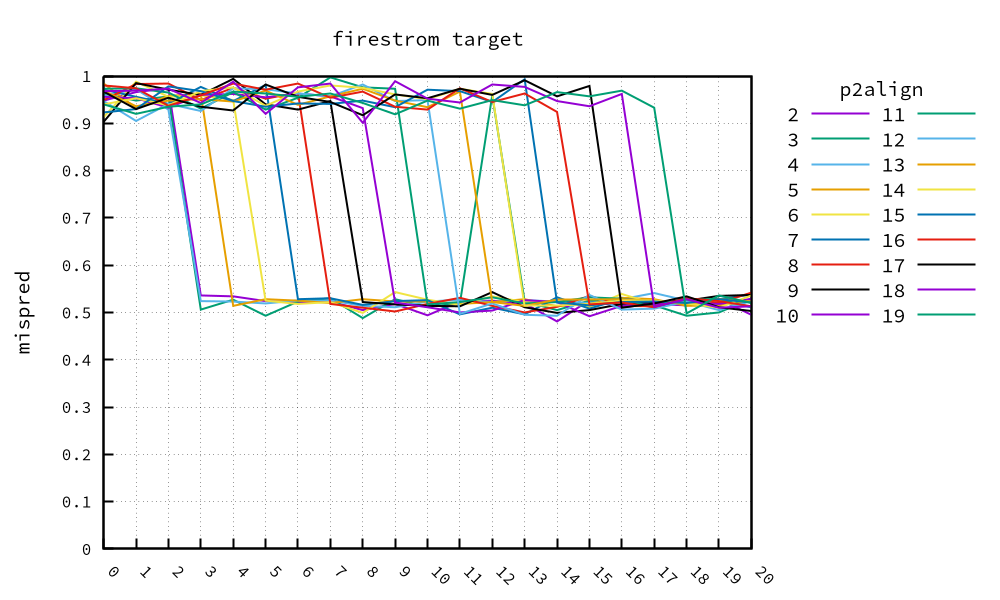

The data file committed next to this chart (first rows):
, 2, 3, 4, 5, 6, 7, 8, 9, 10, 11, 12, 13, 14, 15, 16, 17, 18, 19, 20
0, 0.948, 0.963, 0.958, 0.984, 0.913, 0.971, 0.949, 0.903, 0.956, 0.973, 0.947, 0.969, 0.94, 0.923, 0.98, 0.967, 0.968, 0.94
1, 0.966, 0.948, 0.972, 0.932, 0.988, 0.956, 0.983, 0.985, 0.953, 0.974, 0.905, 0.936, 0.953, 0.93, 0.974, 0.93, 0.969, 0.92
2, 0.974, 0.957, 0.929, 0.958, 0.956, 0.941, 0.984, 0.971, 0.933, 0.965, 0.941, 0.948, 0.938, 0.978, 0.937, 0.954, 0.973, 0.935
3, 0.536, 0.506, 0.524, 0.962, 0.959, 0.977, 0.949, 0.96, 0.96, 0.931, 0.926, 0.951, 0.968, 0.968, 0.959, 0.935, 0.943, 0.94
4, 0.534, 0.527, 0.523, 0.514, 0.949, 0.947, 0.975, 0.994, 0.962, 0.966, 0.974, 0.946, 0.976, 0.947, 0.984, 0.927, 0.988, 0.967
5, 0.524, 0.493, 0.519, 0.528, 0.525, 0.981, 0.952, 0.94, 0.955, 0.929, 0.972, 0.969, 0.937, 0.935, 0.971, 0.982, 0.92, 0.963
6, 0.521, 0.523, 0.526, 0.525, 0.518, 0.528, 0.965, 0.929, 0.963, 0.954, 0.963, 0.939, 0.967, 0.942, 0.984, 0.956, 0.976, 0.956
7, 0.523, 0.53, 0.526, 0.52, 0.522, 0.53, 0.518, 0.947, 0.957, 0.997, 0.957, 0.957, 0.98, 0.941, 0.954, 0.945, 0.984, 0.963
8, 0.505, 0.488, 0.514, 0.528, 0.499, 0.516, 0.51, 0.522, 0.932, 0.976, 0.982, 0.973, 0.975, 0.948, 0.967, 0.917, 0.901, 0.943
9, 0.518, 0.528, 0.511, 0.524, 0.543, 0.524, 0.502, 0.517, 0.521, 0.973, 0.947, 0.948, 0.961, 0.934, 0.935, 0.961, 0.989, 0.919
10, 0.494, 0.512, 0.523, 0.524, 0.527, 0.526, 0.518, 0.514, 0.511, 0.517, 0.949, 0.934, 0.951, 0.971, 0.929, 0.953, 0.952, 0.948
11, 0.523, 0.519, 0.527, 0.518, 0.516, 0.496, 0.531, 0.513, 0.5, 0.522, 0.497, 0.967, 0.973, 0.968, 0.974, 0.973, 0.944, 0.931
12, 0.525, 0.959, 0.522, 0.522, 0.534, 0.51, 0.514, 0.543, 0.504, 0.532, 0.519, 0.522, 0.962, 0.945, 0.945, 0.96, 0.982, 0.949
13, 0.519, 0.523, 0.526, 0.528, 0.522, 0.496, 0.5, 0.511, 0.526, 0.519, 0.495, 0.514, 0.515, 0.993, 0.963, 0.991, 0.977, 0.938
14, 0.481, 0.505, 0.523, 0.513, 0.524, 0.532, 0.512, 0.499, 0.522, 0.522, 0.493, 0.527, 0.515, 0.521, 0.924, 0.957, 0.947, 0.966
15, 0.526, 0.525, 0.52, 0.518, 0.511, 0.508, 0.535, 0.505, 0.492, 0.532, 0.537, 0.527, 0.518, 0.515, 0.517, 0.979, 0.936, 0.957
16, 0.511, 0.522, 0.528, 0.531, 0.539, 0.529, 0.514, 0.518, 0.514, 0.529, 0.506, 0.528, 0.526, 0.522, 0.521, 0.51, 0.962, 0.969
17, 0.518, 0.515, 0.541, 0.528, 0.518, 0.523, 0.513, 0.521, 0.518, 0.51, 0.508, 0.525, 0.526, 0.523, 0.511, 0.519, 0.512, 0.933
18, 0.515, 0.493, 0.525, 0.514, 0.525, 0.52, 0.53, 0.525, 0.52, 0.526, 0.523, 0.517, 0.519, 0.52, 0.53, 0.534, 0.528, 0.498
19, 0.528, 0.5, 0.52, 0.515, 0.526, 0.528, 0.52, 0.535, 0.518, 0.529, 0.505, 0.528, 0.51, 0.528, 0.524, 0.511, 0.51, 0.536
20, 0.495, 0.529, 0.512, 0.525, 0.523, 0.538, 0.542, 0.537, 0.529, 0.511, 0.524, 0.523, 0.536, 0.521, 0.513, 0.503, 0.513, 0.52
